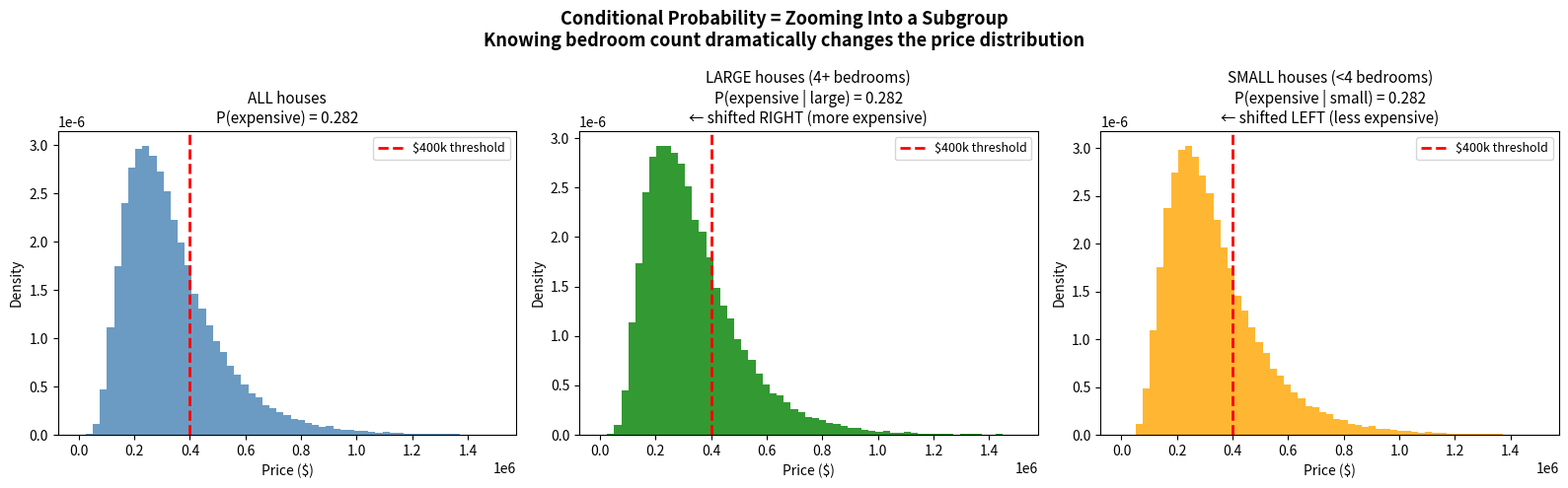
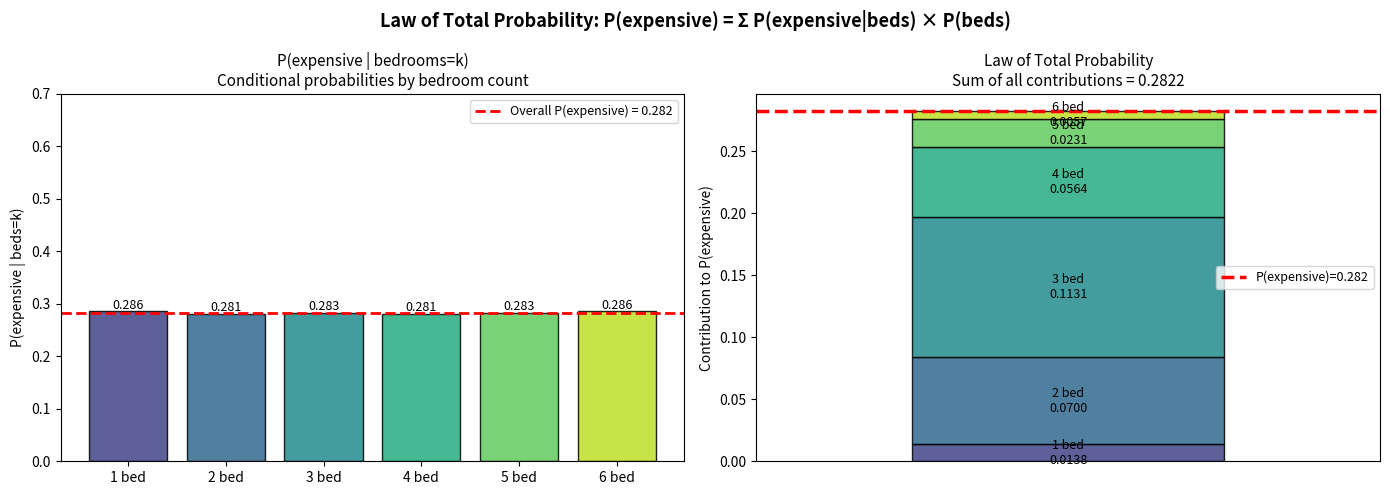

Here is the Python script that generated these plots, in order:
import numpy as np
import matplotlib.pyplot as plt

# ─────────────────────────────────────────────────────────────────
# Re-create the house dataset from Notebook 6
# ─────────────────────────────────────────────────────────────────

np.random.seed(42)
N = 100_000

log_prices = np.random.normal(loc=np.log(300_000), scale=0.5, size=N)
prices     = np.exp(log_prices)
bedrooms   = np.random.choice([1,2,3,4,5,6], size=N,
                               p=[0.05, 0.25, 0.40, 0.20, 0.08, 0.02])

# ─── Define events ─────────────────────────────────────────────────
A = prices > 400_000    # Event A: expensive (>$400k)
B = bedrooms >= 4       # Event B: large house (4+ bedrooms)
C = prices < 200_000    # Event C: cheap (<$200k)

def P(event):            return np.mean(event)
def P_given(event_A, event_B):   # P(A | B) = P(A ∩ B) / P(B)
    return np.mean(event_A[event_B])   # mean of A restricted to where B is True


# ─── Compute conditional probabilities ────────────────────────────
print("CONDITIONAL PROBABILITY: House Price Given Bedroom Count")
print("=" * 60)
print()
print(f"Unconditional probabilities:")
print(f"  P(expensive)   = {P(A):.4f}  ({P(A)*100:.1f}% of all houses)")
print(f"  P(large house) = {P(B):.4f}  ({P(B)*100:.1f}% of all houses)")
print()
print(f"Conditional probabilities:")
print(f"  P(expensive | large house)     = {P_given(A, B):.4f}")
print(f"  P(expensive | small house)     = {P_given(A, ~B):.4f}")
print()
print(f"Interpretation:")
print(f"  Without knowing bedrooms: {P(A)*100:.1f}% chance of expensive")
print(f"  Knowing house is LARGE:   {P_given(A,B)*100:.1f}% chance of expensive")
print(f"  Knowing house is SMALL:   {P_given(A,~B)*100:.1f}% chance of expensive")
print()
print("Knowing the bedroom count STRONGLY changes the probability!")
print("This is why features are useful for prediction.")

# ─── Verify the formula: P(A|B) = P(A∩B) / P(B) ──────────────────
print()
print("Formula verification: P(A|B) = P(A∩B) / P(B)")
print(f"  P(A∩B) = {P(A & B):.4f}   (expensive AND large)")
print(f"  P(B)   = {P(B):.4f}   (large house)")
print(f"  Ratio  = {P(A & B)/P(B):.4f}   ← should match P(expensive|large)")
print(f"  Direct = {P_given(A, B):.4f}   ← matches! ✓")

# ─────────────────────────────────────────────────────────────────
# Visualize: conditioning = zooming into a subgroup
# ─────────────────────────────────────────────────────────────────

fig, axes = plt.subplots(1, 3, figsize=(16, 5))

bins = np.linspace(0, 1_500_000, 60)

# All houses
axes[0].hist(prices, bins=bins, density=True, color='steelblue', alpha=0.8)
axes[0].axvline(400_000, color='red', linewidth=2, linestyle='--', label='$400k threshold')
axes[0].set_title(f'ALL houses\nP(expensive) = {P(A):.3f}', fontsize=11)
axes[0].set_xlabel('Price ($)'); axes[0].set_ylabel('Density')
axes[0].legend(fontsize=9)

# Conditioned on: large house (≥4 bedrooms)
axes[1].hist(prices[B], bins=bins, density=True, color='green', alpha=0.8)
axes[1].axvline(400_000, color='red', linewidth=2, linestyle='--', label='$400k threshold')
axes[1].set_title(f'LARGE houses (4+ bedrooms)\nP(expensive | large) = {P_given(A,B):.3f}\n'
                  '← shifted RIGHT (more expensive)', fontsize=11)
axes[1].set_xlabel('Price ($)'); axes[1].set_ylabel('Density')
axes[1].legend(fontsize=9)

# Conditioned on: small house (<4 bedrooms)
axes[2].hist(prices[~B], bins=bins, density=True, color='orange', alpha=0.8)
axes[2].axvline(400_000, color='red', linewidth=2, linestyle='--', label='$400k threshold')
axes[2].set_title(f'SMALL houses (<4 bedrooms)\nP(expensive | small) = {P_given(A,~B):.3f}\n'
                  '← shifted LEFT (less expensive)', fontsize=11)
axes[2].set_xlabel('Price ($)'); axes[2].set_ylabel('Density')
axes[2].legend(fontsize=9)

plt.suptitle('Conditional Probability = Zooming Into a Subgroup\n'
             'Knowing bedroom count dramatically changes the price distribution', fontsize=13, fontweight='bold')
plt.tight_layout()
plt.show()

# ─────────────────────────────────────────────────────────────────
# Test for independence: price vs bedrooms (NOT independent)
#                        price vs a truly random attribute (independent)
# ─────────────────────────────────────────────────────────────────

# Create a truly independent variable: random coin flip per house
# This has no relationship with price
coin_flip = np.random.random(N) < 0.5   # 50/50 random, independent of everything

print("TESTING INDEPENDENCE")
print("=" * 65)

# Test 1: Price vs Bedrooms (should NOT be independent)
print("\nTest 1: Price vs Bedrooms")
print(f"  P(expensive)          = {P(A):.4f}")
print(f"  P(expensive | large)  = {P_given(A, B):.4f}")
print(f"  Difference            = {abs(P(A) - P_given(A,B)):.4f}  ← BIG difference → NOT independent")
print(f"  P(A)×P(B)             = {P(A)*P(B):.4f}")
print(f"  P(A∩B) directly       = {P(A&B):.4f}")
print(f"  Equal?                = {abs(P(A)*P(B) - P(A&B)) < 0.005}  (NO → dependent)")

# Test 2: Price vs random coin flip (should be independent)
print("\nTest 2: Price vs Random Coin Flip")
print(f"  P(expensive)                  = {P(A):.4f}")
print(f"  P(expensive | coin=heads)     = {P_given(A, coin_flip):.4f}")
print(f"  Difference                    = {abs(P(A) - P_given(A, coin_flip)):.4f}  ← tiny → independent")
print(f"  P(A)×P(coin)                  = {P(A)*P(coin_flip):.4f}")
print(f"  P(A∩coin)                     = {P(A & coin_flip):.4f}")
print(f"  Equal?                        = {abs(P(A)*P(coin_flip) - P(A&coin_flip)) < 0.005}  (YES → independent)")

print()
print("Key insight for ML: features that are NOT independent of the target are USEFUL features!")
print("Features that ARE independent of the target are USELESS (they add noise, not signal).")

# ─────────────────────────────────────────────────────────────────
# Law of Total Probability:
# P(expensive) = Σ P(expensive | bedrooms=k) × P(bedrooms=k)
# ─────────────────────────────────────────────────────────────────

bedroom_counts = [1, 2, 3, 4, 5, 6]

print("LAW OF TOTAL PROBABILITY")
print("P(expensive) = Σ P(expensive | beds=k) × P(beds=k)")
print()
print(f"{'Bedrooms':12} | {'P(beds=k)':12} | {'P(exp|beds=k)':16} | {'Product':12}")
print("-" * 58)

total_probability = 0.0
for k in bedroom_counts:
    group    = (bedrooms == k)                   # houses with exactly k bedrooms
    p_beds_k = P(group)                          # how common is k bedrooms?
    p_exp_given_k = P_given(A, group) if P(group) > 0 else 0.0  # P(expensive | beds=k)
    product  = p_exp_given_k * p_beds_k          # weighted contribution
    total_probability += product

    print(f"  k={k:<9}  | {p_beds_k:12.4f} | {p_exp_given_k:16.4f} | {product:12.4f}")

print("-" * 58)
print(f"  SUM          |              |                  | {total_probability:12.4f}  ← Total Probability")
print()
print(f"Direct P(expensive)   = {P(A):.4f}")
print(f"Via total probability = {total_probability:.4f}")
print(f"Match: {abs(P(A) - total_probability) < 0.001}  ✓")

# ─────────────────────────────────────────────────────────────────
# Visualize the law of total probability as stacked bars
# ─────────────────────────────────────────────────────────────────

fig, axes = plt.subplots(1, 2, figsize=(14, 5))

probs_beds_k = [P(bedrooms == k) for k in bedroom_counts]
probs_exp_given_k = [P_given(A, bedrooms == k) if P(bedrooms == k) > 0 else 0
                     for k in bedroom_counts]
products = [p * q for p, q in zip(probs_beds_k, probs_exp_given_k)]

x = np.arange(len(bedroom_counts))
colors = plt.cm.viridis(np.linspace(0.2, 0.9, len(bedroom_counts)))

# Left: P(expensive | beds=k) for each k
bars = axes[0].bar(x, probs_exp_given_k, color=colors, alpha=0.85, edgecolor='black')
axes[0].axhline(P(A), color='red', linestyle='--', linewidth=2,
                label=f'Overall P(expensive) = {P(A):.3f}')
axes[0].set_xticks(x)
axes[0].set_xticklabels([f'{k} bed' for k in bedroom_counts])
for bar, val in zip(bars, probs_exp_given_k):
    axes[0].text(bar.get_x()+bar.get_width()/2, bar.get_height()+0.005,
                 f'{val:.3f}', ha='center', fontsize=9)
axes[0].set_title('P(expensive | bedrooms=k)\nConditional probabilities by bedroom count', fontsize=11)
axes[0].set_ylabel('P(expensive | beds=k)')
axes[0].legend(fontsize=9); axes[0].set_ylim(0, 0.7)

# Right: Contribution of each group to total probability (stacked)
bottom = 0
for k, product, color in zip(bedroom_counts, products, colors):
    bar = axes[1].bar(0, product, bottom=bottom, color=color, alpha=0.85,
                      edgecolor='black', width=0.5)
    axes[1].text(0, bottom + product/2,
                 f'{k} bed\n{product:.4f}', ha='center', va='center', fontsize=9)
    bottom += product

axes[1].axhline(P(A), color='red', linestyle='--', linewidth=2.5,
                label=f'P(expensive)={P(A):.3f}')
axes[1].set_xlim(-0.5, 0.5)
axes[1].set_title(f'Law of Total Probability\nSum of all contributions = {sum(products):.4f}', fontsize=11)
axes[1].set_ylabel('Contribution to P(expensive)')
axes[1].set_xticks([])
axes[1].legend(fontsize=9)

plt.suptitle('Law of Total Probability: P(expensive) = Σ P(expensive|beds) × P(beds)',
             fontsize=13, fontweight='bold')
plt.tight_layout()
plt.show()
